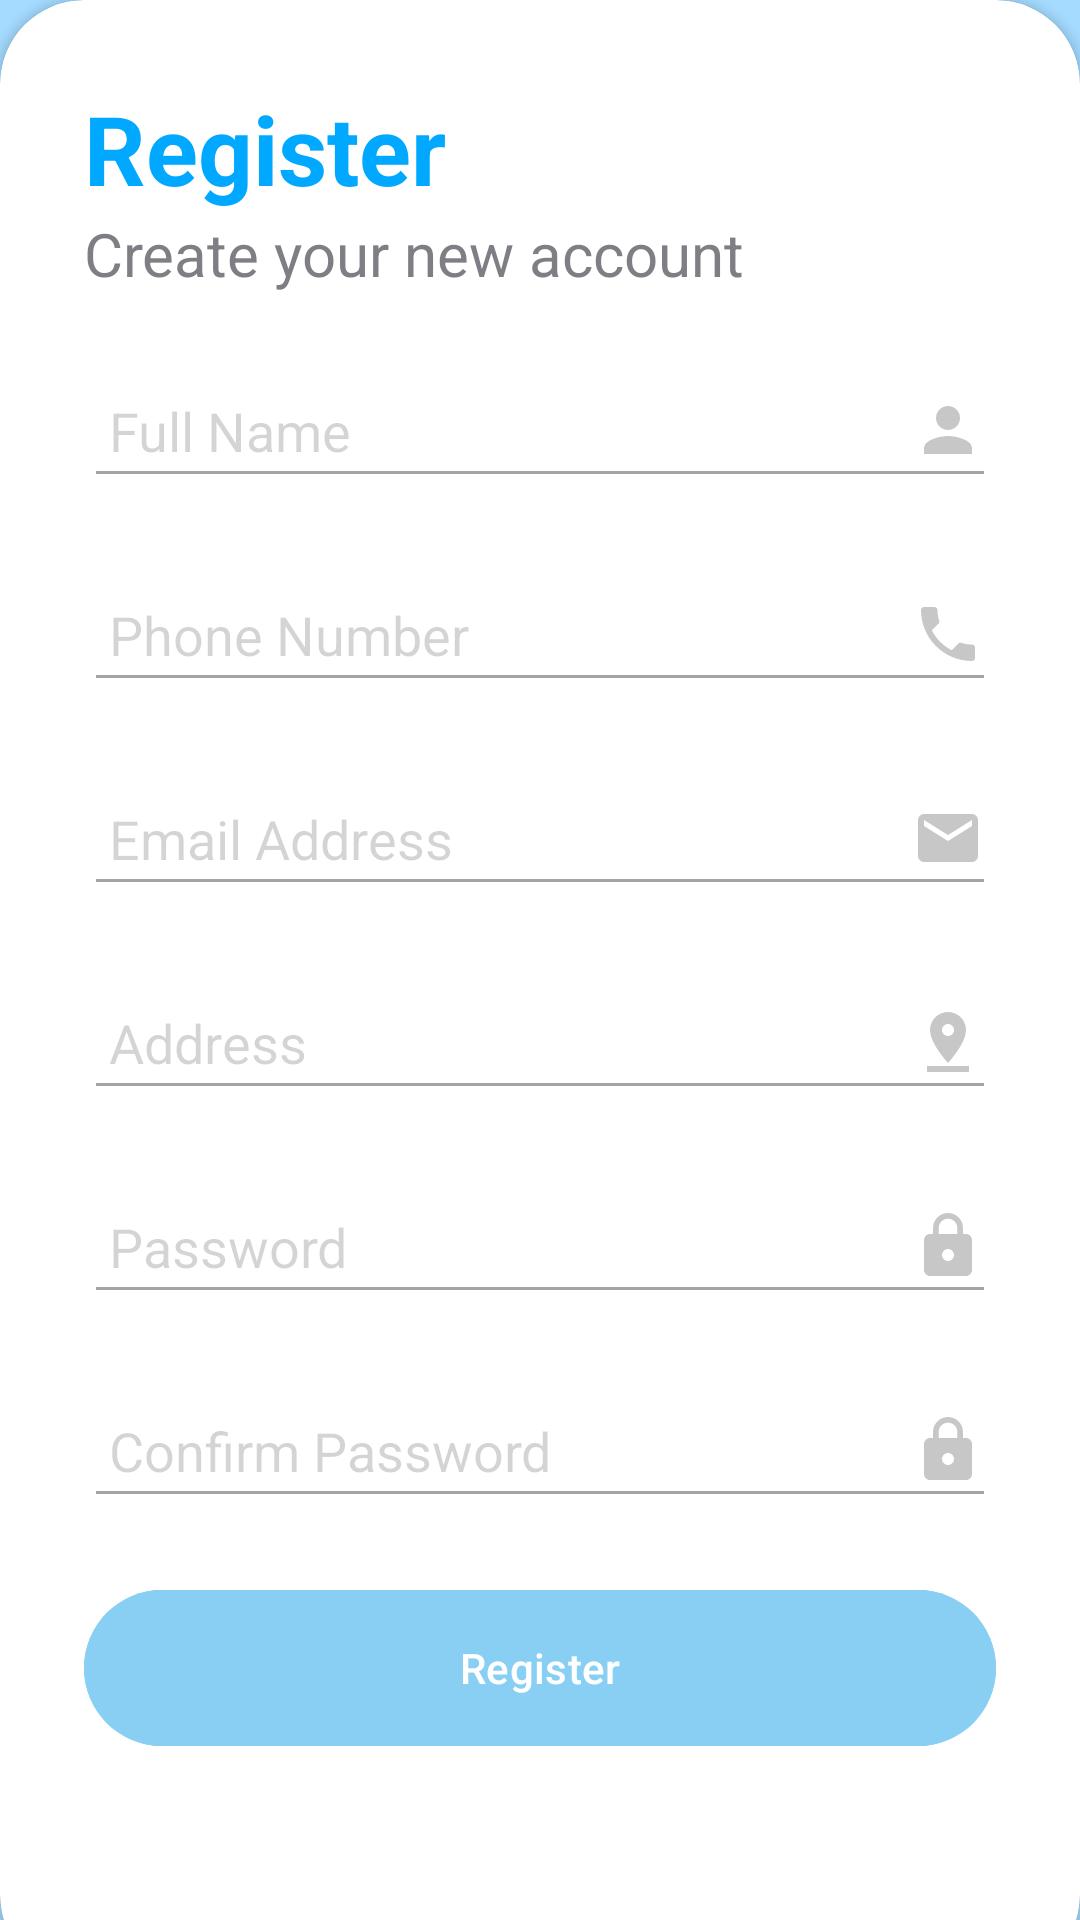

Android layout source for this screen:
<!-- AndroidManifest.xml: application theme Theme.Testing -->
<!-- res/layout/activity_register.xml -->
<?xml version="1.0" encoding="utf-8"?>
<RelativeLayout xmlns:android="http://schemas.android.com/apk/res/android"
    xmlns:app="http://schemas.android.com/apk/res-auto"
    xmlns:tools="http://schemas.android.com/tools"
    android:layout_width="match_parent"
    android:layout_height="match_parent"
    android:background="@drawable/water"
    tools:context=".activities.RegisterActivity">

    <RelativeLayout
        android:layout_width="match_parent"
        android:layout_height="match_parent"
        android:background="@color/my_primary"
        android:alpha="0.35"/>

    <LinearLayout
        android:layout_width="match_parent"
        android:layout_height="wrap_content"
        android:orientation="vertical"
        android:gravity="center"
        android:padding="28dp"
        android:layout_marginTop="50dp">

        <ImageView
            android:id="@+id/icon_water"
            android:layout_width="wrap_content"
            android:layout_height="wrap_content"
            android:src="@drawable/water_icon"/>

        <TextView
            android:id="@+id/AppName"
            android:layout_width="wrap_content"
            android:layout_height="wrap_content"
            android:text="Bening Air Minum"
            android:textStyle="bold"
            android:fontFamily="sans-serif-medium"
            android:textSize="32sp"
            android:textColor="#FFF"/>
    </LinearLayout>

    <androidx.cardview.widget.CardView
        android:layout_width="match_parent"
        android:layout_height="wrap_content"
        android:layout_alignParentBottom="true"
        android:backgroundTint="@color/white"
        app:cardCornerRadius="28dp"
        android:layout_marginBottom="-20dp">
        <LinearLayout
            android:layout_width="match_parent"
            android:layout_height="wrap_content"
            android:orientation="vertical"
            android:padding="28dp">

            <TextView
                android:id="@+id/register"
                android:layout_width="wrap_content"
                android:layout_height="wrap_content"
                android:text="Register"
                android:textColor="@color/my_primary"
                android:textSize="32sp"
                android:textStyle="bold"/>

            <TextView
                android:id="@+id/please_register"
                android:layout_width="wrap_content"
                android:layout_height="wrap_content"
                android:textSize="20dp"
                android:text="Create your new account"
                android:alpha="0.7"/>

            <EditText
                android:id="@+id/editTextFullName"
                android:layout_width="match_parent"
                android:layout_height="48dp"
                android:inputType="textPersonName"
                android:layout_marginTop="20dp"
                android:hint=" Full Name"
                android:drawableEnd="@drawable/full_name"
                android:alpha="0.5"/>

            <EditText
                android:id="@+id/editTextPhone"
                android:layout_width="match_parent"
                android:layout_height="48dp"
                android:inputType="phone"
                android:layout_marginTop="20dp"
                android:hint=" Phone Number"
                android:drawableEnd="@drawable/phone"
                android:alpha="0.5"/>

            <EditText
                android:id="@+id/editTextEmail"
                android:layout_width="match_parent"
                android:layout_height="48dp"
                android:inputType="textEmailAddress"
                android:layout_marginTop="20dp"
                android:hint=" Email Address"
                android:drawableEnd="@drawable/email"
                android:alpha="0.5"/>

            <EditText
                android:id="@+id/editTextAddress"
                android:layout_width="match_parent"
                android:layout_height="48dp"
                android:inputType="textPostalAddress"
                android:layout_marginTop="20dp"
                android:hint=" Address"
                android:drawableEnd="@drawable/address"
                android:alpha="0.5"/>

            <EditText
                android:id="@+id/editTextPassword"
                android:layout_width="match_parent"
                android:layout_height="48dp"
                android:inputType="textPassword"
                android:layout_marginTop="20dp"
                android:hint=" Password"
                android:drawableEnd="@drawable/password"
                android:alpha="0.5"/>

            <EditText
                android:id="@+id/editTextConfirmPassword"
                android:layout_width="match_parent"
                android:layout_height="48dp"
                android:inputType="textPassword"
                android:layout_marginTop="20dp"
                android:hint=" Confirm Password"
                android:drawableEnd="@drawable/password"
                android:alpha="0.5"/>

            <com.google.android.material.button.MaterialButton
                android:id="@+id/buttonRegister"
                android:layout_width="match_parent"
                android:layout_height="60dp"
                android:text="Register"
                android:backgroundTint="@color/my_secondary"
                android:layout_marginTop="20dp"
                android:layout_marginBottom="4dp"
                android:textColor="#FFF"
                app:cornerRadius="32dp"/>

            <TextView
                android:id="@+id/textViewLogin"
                android:layout_width="match_parent"
                android:layout_height="wrap_content"
                android:text="Sudah punya akun? Login di sini"
                android:gravity="center"
                android:padding="10dp"
                android:textColor="@android:color/holo_blue_dark"
                android:layout_marginBottom="25dp"/>

        </LinearLayout>
    </androidx.cardview.widget.CardView>
</RelativeLayout>
<!-- resources referenced by this layout -->
<resources>
  <color name="my_primary">#00A9FF</color>
  <color name="my_secondary">#89CFF3</color>
  <color name="white">#FFFFFFFF</color>
  <!-- drawable address (drawable) -->
  <vector android:height="24dp" android:tint="#909090"
      android:viewportHeight="24" android:viewportWidth="24"
      android:width="24dp" xmlns:android="http://schemas.android.com/apk/res/android">
      <path android:fillColor="@android:color/white" android:pathData="M18,8c0,-3.31 -2.69,-6 -6,-6S6,4.69 6,8c0,4.5 6,11 6,11s6,-6.5 6,-11zM10,8c0,-1.1 0.9,-2 2,-2s2,0.9 2,2 -0.89,2 -2,2c-1.1,0 -2,-0.9 -2,-2zM5,20v2h14v-2L5,20z"/>
  </vector>
  <!-- drawable email (drawable) -->
  <vector android:height="24dp" android:tint="#909090"
      android:viewportHeight="24" android:viewportWidth="24"
      android:width="24dp" xmlns:android="http://schemas.android.com/apk/res/android">
      <path android:fillColor="@android:color/white" android:pathData="M20,4L4,4c-1.1,0 -1.99,0.9 -1.99,2L2,18c0,1.1 0.9,2 2,2h16c1.1,0 2,-0.9 2,-2L22,6c0,-1.1 -0.9,-2 -2,-2zM20,8l-8,5 -8,-5L4,6l8,5 8,-5v2z"/>
  </vector>
  <!-- drawable full_name (drawable) -->
  <vector android:height="24dp" android:tint="#909090"
      android:viewportHeight="24" android:viewportWidth="24"
      android:width="24dp" xmlns:android="http://schemas.android.com/apk/res/android">
      <path android:fillColor="@android:color/white" android:pathData="M12,12c2.21,0 4,-1.79 4,-4s-1.79,-4 -4,-4 -4,1.79 -4,4 1.79,4 4,4zM12,14c-2.67,0 -8,1.34 -8,4v2h16v-2c0,-2.66 -5.33,-4 -8,-4z"/>
  </vector>
  <!-- drawable password (drawable) -->
  <vector android:height="24dp" android:tint="#909090"
      android:viewportHeight="24" android:viewportWidth="24"
      android:width="24dp" xmlns:android="http://schemas.android.com/apk/res/android">
      <path android:fillColor="@android:color/white" android:pathData="M18,8h-1L17,6c0,-2.76 -2.24,-5 -5,-5S7,3.24 7,6v2L6,8c-1.1,0 -2,0.9 -2,2v10c0,1.1 0.9,2 2,2h12c1.1,0 2,-0.9 2,-2L20,10c0,-1.1 -0.9,-2 -2,-2zM12,17c-1.1,0 -2,-0.9 -2,-2s0.9,-2 2,-2 2,0.9 2,2 -0.9,2 -2,2zM15.1,8L8.9,8L8.9,6c0,-1.71 1.39,-3.1 3.1,-3.1 1.71,0 3.1,1.39 3.1,3.1v2z"/>
  </vector>
  <!-- drawable phone (drawable) -->
  <vector android:height="24dp" android:tint="#909090"
      android:viewportHeight="24" android:viewportWidth="24"
      android:width="24dp" xmlns:android="http://schemas.android.com/apk/res/android">
      <path android:fillColor="@android:color/white" android:pathData="M6.62,10.79c1.44,2.83 3.76,5.14 6.59,6.59l2.2,-2.2c0.27,-0.27 0.67,-0.36 1.02,-0.24 1.12,0.37 2.33,0.57 3.57,0.57 0.55,0 1,0.45 1,1V20c0,0.55 -0.45,1 -1,1 -9.39,0 -17,-7.61 -17,-17 0,-0.55 0.45,-1 1,-1h3.5c0.55,0 1,0.45 1,1 0,1.25 0.2,2.45 0.57,3.57 0.11,0.35 0.03,0.74 -0.25,1.02l-2.2,2.2z"/>
  </vector>
  <!-- drawable water_icon (drawable) -->
  <vector android:height="64dp" android:tint="#FFFFFF"
      android:viewportHeight="24" android:viewportWidth="24"
      android:width="64dp" xmlns:android="http://schemas.android.com/apk/res/android">
      <path android:fillColor="@android:color/white" android:pathData="M12,2c-5.33,4.55 -8,8.48 -8,11.8c0,4.98 3.8,8.2 8,8.2s8,-3.22 8,-8.2C20,10.48 17.33,6.55 12,2zM7.83,14c0.37,0 0.67,0.26 0.74,0.62c0.41,2.22 2.28,2.98 3.64,2.87c0.43,-0.02 0.79,0.32 0.79,0.75c0,0.4 -0.32,0.73 -0.72,0.75c-2.13,0.13 -4.62,-1.09 -5.19,-4.12C7.01,14.42 7.37,14 7.83,14z"/>
  </vector>
  <style name="Theme.Testing" parent="Base.Theme.Testing" />
  <style name="Base.Theme.Testing" parent="Theme.Material3.Light.NoActionBar">
          
           <item name="colorPrimary">@color/my_primary</item>
          <item name="colorSecondary">@color/my_secondary</item>
          <item name="backgroundColor">@color/white</item>
      </style>
</resources>
